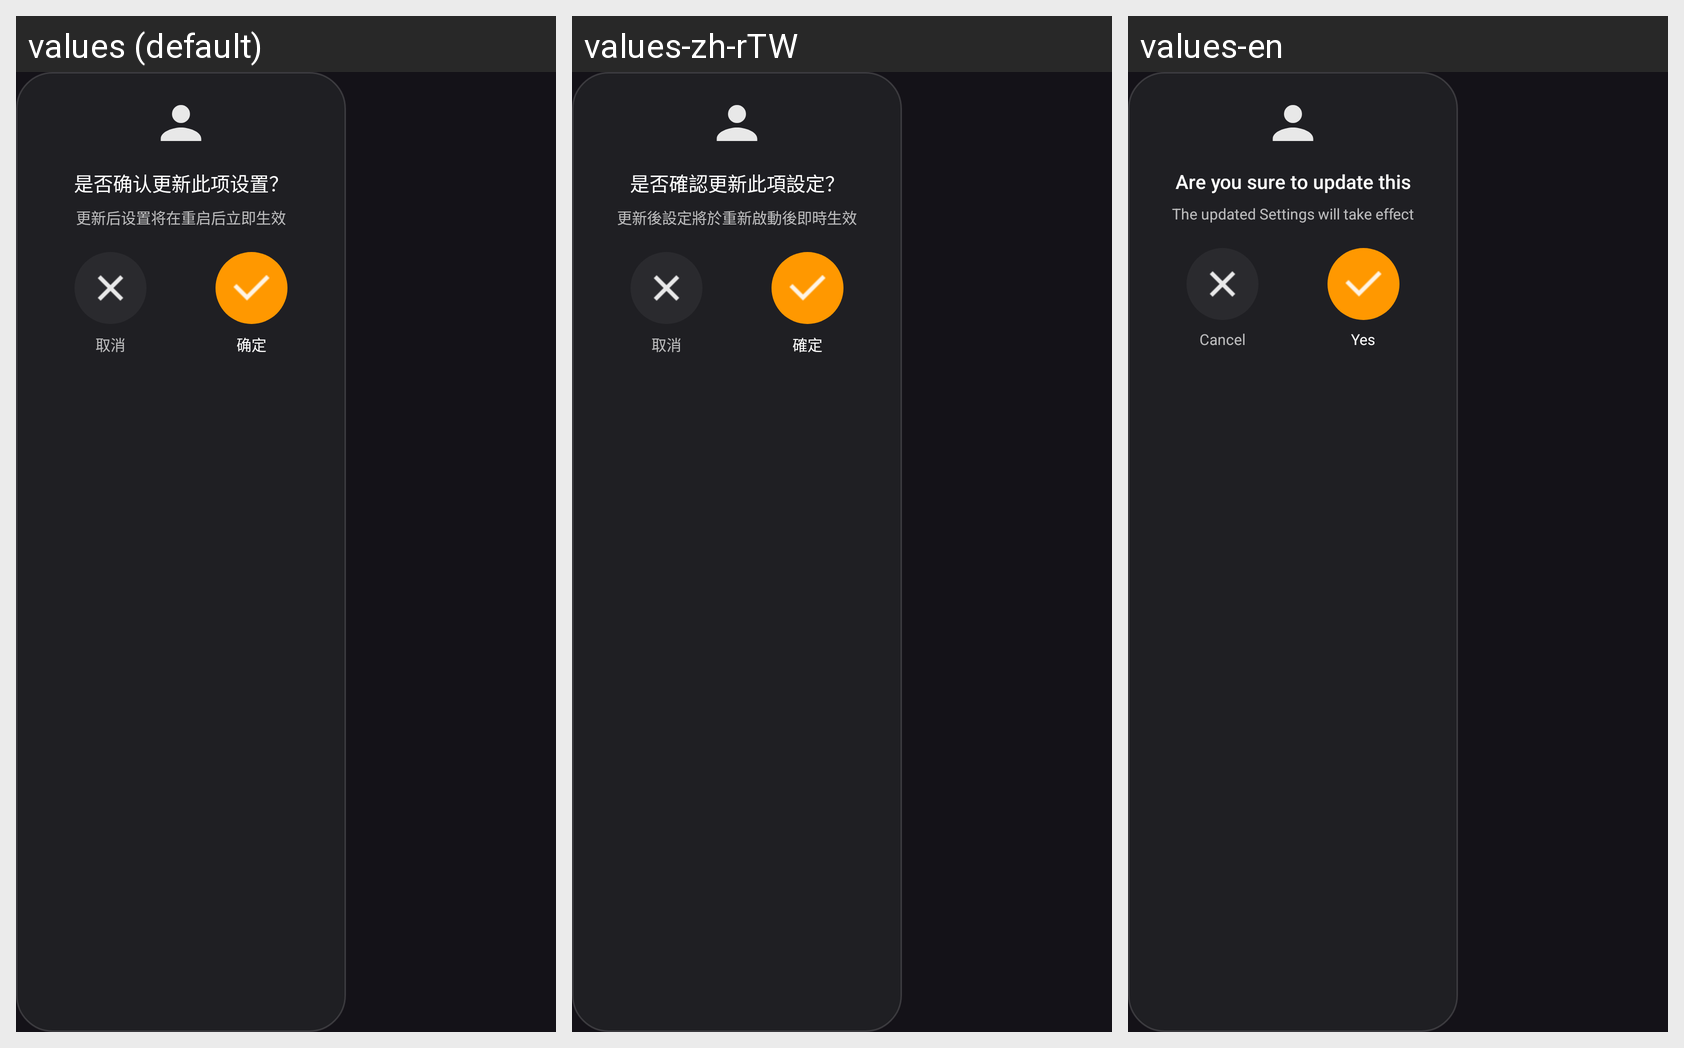

Translations of the strings shown on this Android screen, per locale in the grid:
Android screen res/layout/dialog_privacy_confirmation.xml rendered under 3 locales, left to right: values (default), values-zh-rTW, values-en. Device: Nexus 5 (rendered at 1080×1920; each locale shown at half size, 540×960, under a caption strip naming it); theme AppTheme.
Strings drawn on this screen, with the default value and each locale's value (text and hints the layout hard-codes, and strings that could not be matched under every locale, appear in the picture but are not listed):

privacy_confirm_title
  values: 是否确认更新此项设置？
  values-zh-rTW: 是否確認更新此項設定？
  values-en: Are you sure to update this setting?

privacy_confirm_message
  values: 更新后设置将在重启后立即生效
  values-zh-rTW: 更新後設定將於重新啟動後即時生效
  values-en: The updated Settings will take effect immediately after the restart

privacy_confirm_cancel
  values: 取消
  values-zh-rTW: 取消
  values-en: Cancel

privacy_confirm_confirm
  values: 确定
  values-zh-rTW: 確定
  values-en: Yes
